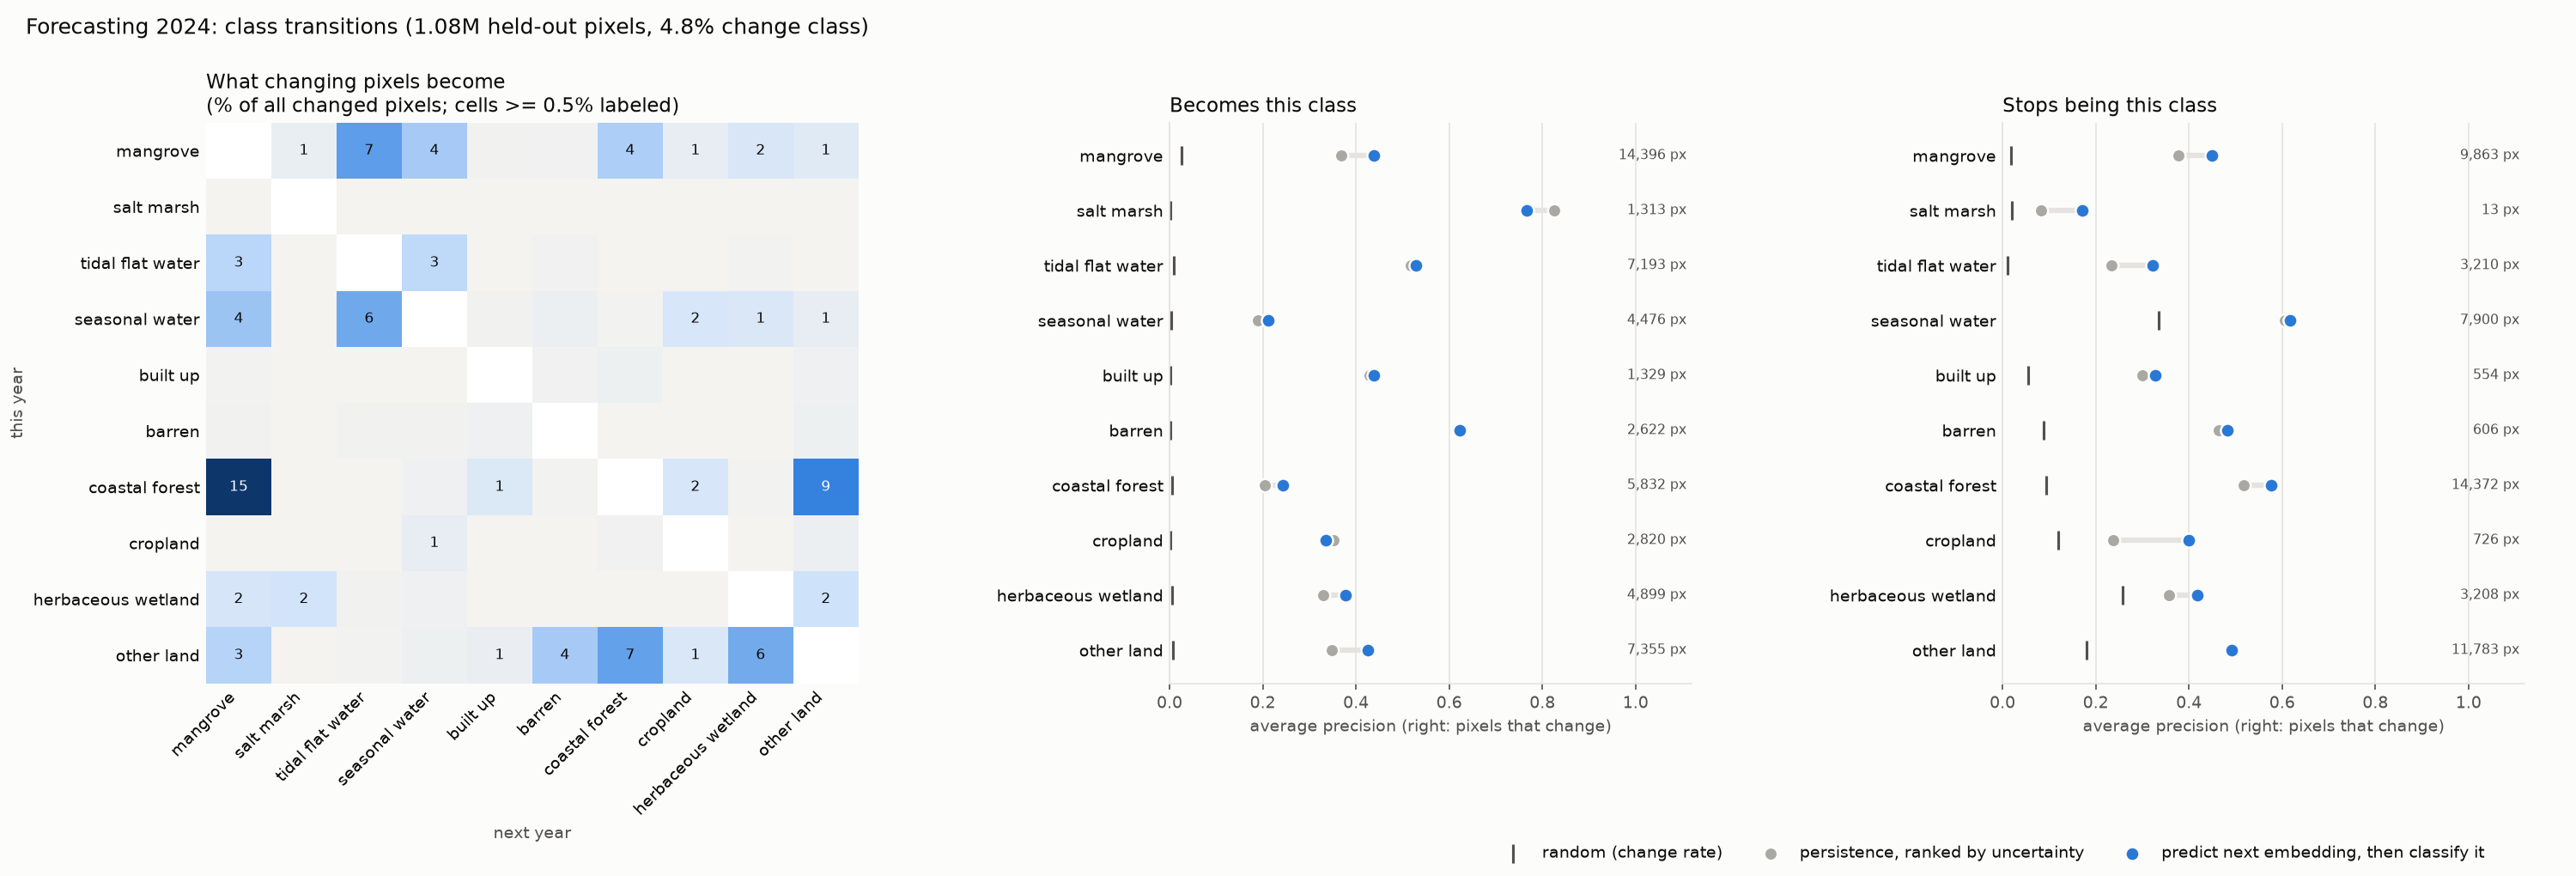

The file beside this chart, header and first rows:
method, src, dst, true_px, pred_px, hit_px
persistence, mangrove, salt_marsh, 329, 0, 0
persistence, mangrove, tidal_flat_water, 3683, 0, 0
persistence, mangrove, seasonal_water, 2050, 0, 0
persistence, mangrove, built_up, 75, 0, 0
persistence, mangrove, barren, 92, 0, 0
persistence, mangrove, coastal_forest, 1888, 0, 0
persistence, mangrove, cropland, 341, 0, 0
persistence, mangrove, herbaceous_wetland, 819, 0, 0
persistence, mangrove, other_land, 586, 0, 0
persistence, salt_marsh, mangrove, 13, 0, 0
persistence, tidal_flat_water, mangrove, 1573, 0, 0
persistence, tidal_flat_water, salt_marsh, 1, 0, 0
persistence, tidal_flat_water, seasonal_water, 1439, 0, 0
persistence, tidal_flat_water, built_up, 7, 0, 0
persistence, tidal_flat_water, barren, 116, 0, 0
persistence, tidal_flat_water, coastal_forest, 3, 0, 0
persistence, tidal_flat_water, cropland, 11, 0, 0
persistence, tidal_flat_water, herbaceous_wetland, 54, 0, 0
persistence, tidal_flat_water, other_land, 6, 0, 0
persistence, seasonal_water, mangrove, 2279, 0, 0
persistence, seasonal_water, salt_marsh, 1, 0, 0
persistence, seasonal_water, tidal_flat_water, 3284, 0, 0
persistence, seasonal_water, built_up, 65, 0, 0
persistence, seasonal_water, barren, 224, 0, 0
persistence, seasonal_water, coastal_forest, 60, 0, 0
persistence, seasonal_water, cropland, 849, 0, 0
persistence, seasonal_water, herbaceous_wetland, 753, 0, 0
persistence, seasonal_water, other_land, 385, 0, 0
persistence, built_up, mangrove, 52, 0, 0
persistence, built_up, tidal_flat_water, 24, 0, 0
persistence, built_up, seasonal_water, 10, 0, 0
persistence, built_up, barren, 100, 0, 0
persistence, built_up, coastal_forest, 197, 0, 0
persistence, built_up, cropland, 3, 0, 0
persistence, built_up, herbaceous_wetland, 2, 0, 0
persistence, built_up, other_land, 166, 0, 0
persistence, barren, mangrove, 74, 0, 0
persistence, barren, tidal_flat_water, 74, 0, 0
persistence, barren, seasonal_water, 79, 0, 0
persistence, barren, built_up, 162, 0, 0
persistence, barren, coastal_forest, 5, 0, 0
persistence, barren, cropland, 12, 0, 0
persistence, barren, herbaceous_wetland, 3, 0, 0
persistence, barren, other_land, 197, 0, 0
persistence, coastal_forest, mangrove, 7836, 0, 0
persistence, coastal_forest, salt_marsh, 1, 0, 0
persistence, coastal_forest, tidal_flat_water, 18, 0, 0
persistence, coastal_forest, seasonal_water, 176, 0, 0
persistence, coastal_forest, built_up, 718, 0, 0
persistence, coastal_forest, barren, 43, 0, 0
persistence, coastal_forest, cropland, 857, 0, 0
persistence, coastal_forest, herbaceous_wetland, 49, 0, 0
persistence, coastal_forest, other_land, 4674, 0, 0
persistence, cropland, mangrove, 24, 0, 0
persistence, cropland, tidal_flat_water, 3, 0, 0
persistence, cropland, seasonal_water, 357, 0, 0
persistence, cropland, built_up, 2, 0, 0
persistence, cropland, coastal_forest, 94, 0, 0
persistence, cropland, herbaceous_wetland, 2, 0, 0
persistence, cropland, other_land, 244, 0, 0
... 734 more rows
